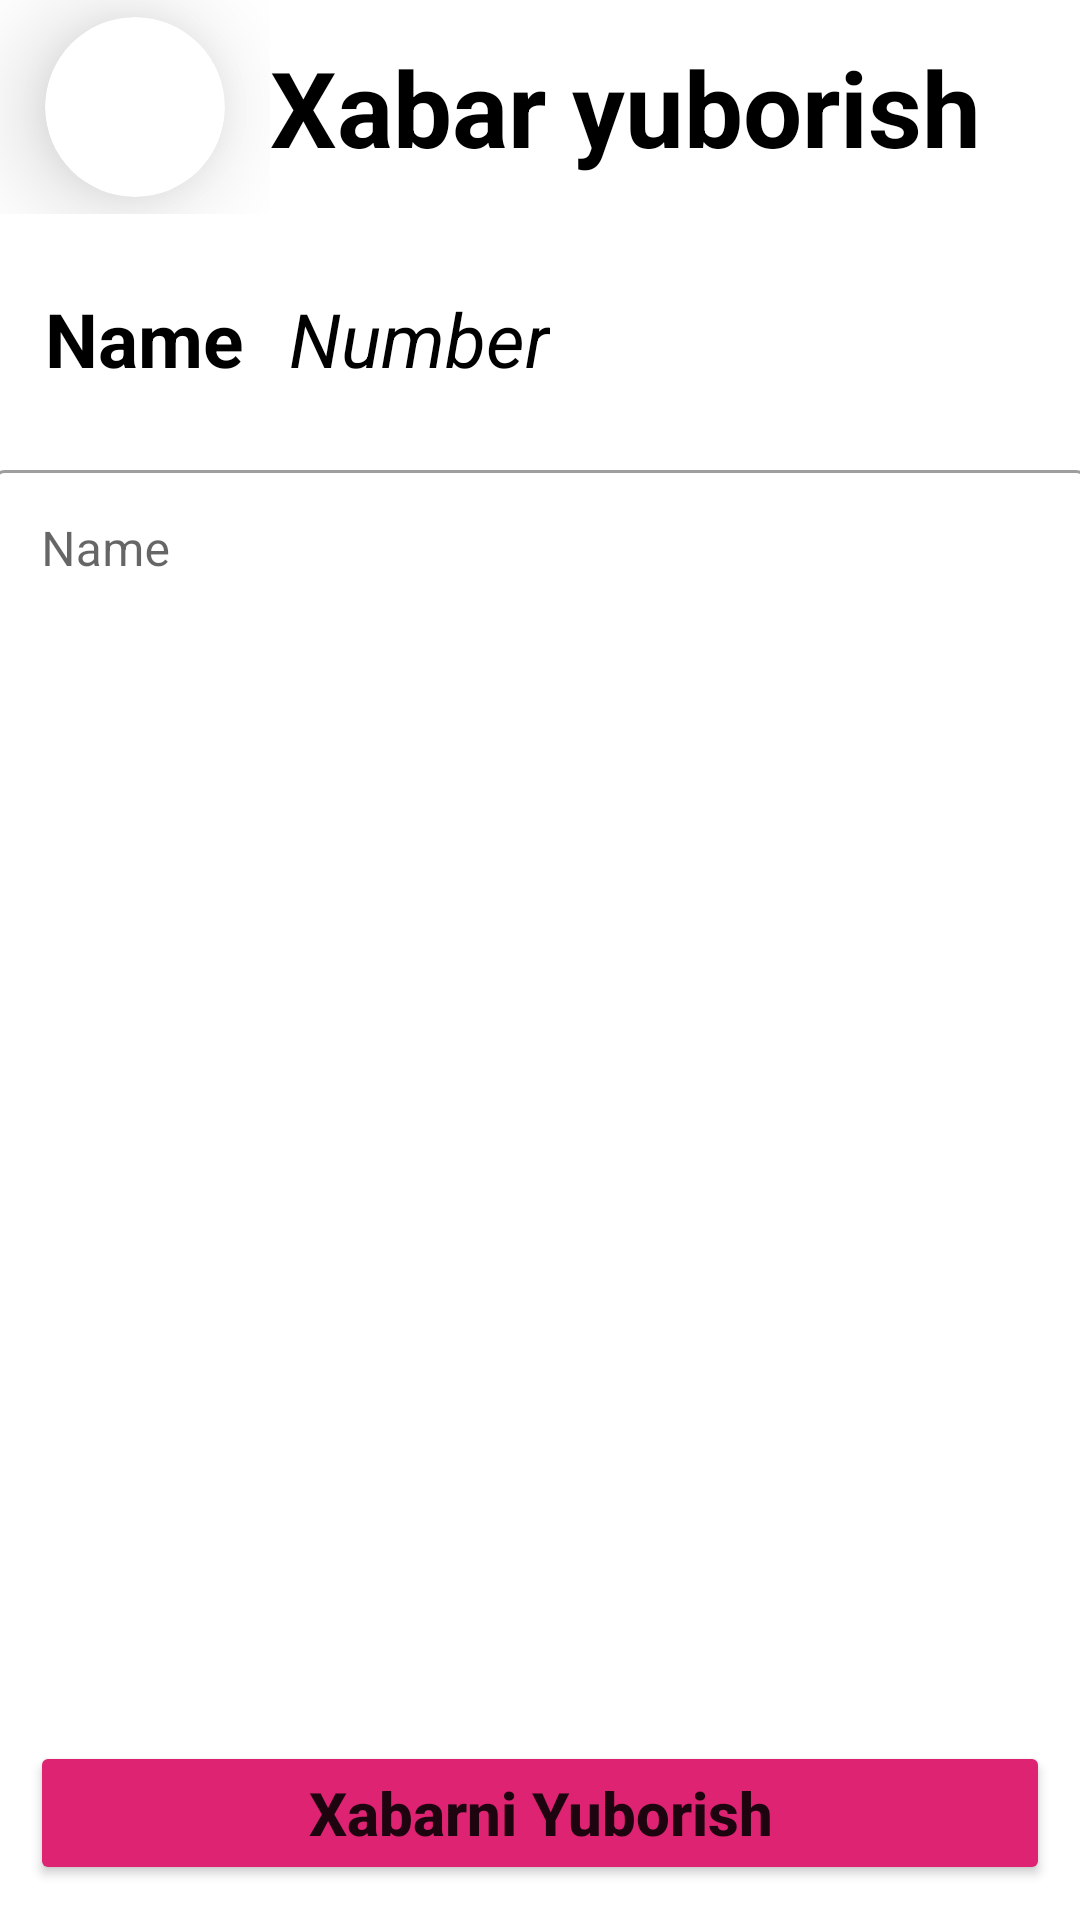

Reconstruct the res/layout file that produces this screen, plus the resources it refers to.
<!-- AndroidManifest.xml: application theme Theme.ContactApp -->
<!-- res/layout/activity_main2.xml -->
<?xml version="1.0" encoding="utf-8"?>
<LinearLayout
    xmlns:android="http://schemas.android.com/apk/res/android"
    xmlns:app="http://schemas.android.com/apk/res-auto"
    xmlns:tools="http://schemas.android.com/tools"
    android:layout_width="match_parent"
    android:orientation="vertical"
    android:gravity="center"
    android:layout_height="match_parent"
    tools:context=".MainActivity2">

    <LinearLayout
        android:layout_width="match_parent"
        android:layout_height="match_parent"
        android:layout_weight="8"
        >

        <LinearLayout
            android:layout_width="match_parent"
            android:layout_height="match_parent"
            android:gravity="center"
            android:layout_weight="3"
            >
            <androidx.cardview.widget.CardView
                android:layout_width="60dp"
                android:layout_height="60dp"
                app:cardBackgroundColor="@color/white"
                app:cardElevation="20dp"
                app:cardCornerRadius="100dp"
                android:id="@+id/card_back"
                >

                <ImageView
                    android:layout_width="35dp"
                    android:layout_height="35dp"
                    android:layout_gravity="center"
                    android:id="@+id/back"
                    android:src="@drawable/ic_baseline_arrow_back_24"
                    />
            </androidx.cardview.widget.CardView>
        </LinearLayout>

        <LinearLayout
            android:layout_width="match_parent"
            android:layout_height="match_parent"
            android:gravity="center_vertical"
            android:layout_weight="1"
            >
            <TextView
                android:layout_width="wrap_content"
                android:layout_height="wrap_content"
                android:id="@+id/txt"
                android:textStyle="bold"
                android:textSize="35sp"
                android:textColor="@color/black"
                android:text="Xabar yuborish"
                />
        </LinearLayout>


    </LinearLayout>


    <LinearLayout
        android:layout_width="match_parent"
        android:layout_height="match_parent"
        android:orientation="vertical"
        android:layout_weight="1"
        >


        <LinearLayout
            android:layout_width="match_parent"
            android:layout_height="match_parent"
            android:orientation="vertical"
            android:gravity="center"
            android:layout_weight="1"
            >
            <LinearLayout
                android:layout_width="match_parent"
                android:layout_height="match_parent"
                android:layout_weight="5"
                >
                <TextView
                    android:layout_width="wrap_content"
                    android:layout_height="wrap_content"
                    android:text="Name"
                    android:id="@+id/ismi"
                    android:textColor="@color/black"
                    android:textSize="25sp"
                    android:textStyle="bold"
                    android:layout_gravity="center_vertical"
                    android:layout_marginLeft="15dp"
                    />

                <TextView
                    android:layout_width="wrap_content"
                    android:layout_height="wrap_content"
                    android:text="Number"
                    android:id="@+id/raqami"
                    android:textColor="@color/black"
                    android:textSize="25sp"
                    android:textStyle="italic"
                    android:layout_gravity="center_vertical"
                    android:layout_marginLeft="15dp"
                    />
            </LinearLayout>

            <LinearLayout
                android:layout_width="match_parent"
                android:layout_height="match_parent"
                android:gravity="center"
                android:layout_weight="1"
                >
                <com.google.android.material.textfield.TextInputLayout
                    android:id="@+id/layout_name"
                    style="@style/Widget.MaterialComponents.TextInputLayout.OutlinedBox"
                    android:layout_width="365dp"
                    android:layout_height="421dp"
                    android:hint="Name"
                    app:endIconMode="clear_text"
                    app:helperTextTextColor="#323232"
                    >

                    <EditText
                        android:id="@+id/about"
                        android:layout_width="match_parent"
                        android:layout_height="match_parent"
                        android:gravity="top"
                        android:importantForAutofill="no"
                        android:inputType="textPersonName"
                        android:paddingEnd="40dp" />
                </com.google.android.material.textfield.TextInputLayout>
            </LinearLayout>

        </LinearLayout>


        <LinearLayout android:layout_width="match_parent" android:layout_height="match_parent" android:gravity="center" android:layout_weight="7"><Button android:layout_width="match_parent" android:layout_height="wrap_content" android:backgroundTint="#DD2371" android:text="Xabarni Yuborish" android:textStyle="bold" android:id="@+id/btn_send" android:textAllCaps="false" android:textSize="20sp" android:layout_marginLeft="10dp" android:layout_marginRight="10dp" /></LinearLayout>


    </LinearLayout>
</LinearLayout>
<!-- resources referenced by this layout -->
<resources>
  <style name="Theme.ContactApp" parent="Theme.MaterialComponents.DayNight.DarkActionBar">
          
          <item name="colorPrimary">@color/purple_500</item>
          <item name="colorPrimaryVariant">@color/purple_700</item>
          <item name="colorOnPrimary">@color/white</item>
          
          <item name="colorSecondary">@color/teal_200</item>
          <item name="colorSecondaryVariant">@color/teal_700</item>
          <item name="colorOnSecondary">@color/black</item>
          
          <item name="android:statusBarColor">?attr/colorPrimaryVariant</item>
          
      </style>
  <!-- not gathered from this repository: default colours our renderer supplied (Android Studio template values) -->
  <color name="purple_500">#FF6200EE</color>
  <color name="purple_700">#FF3700B3</color>
  <color name="teal_200">#FF03DAC5</color>
  <color name="teal_700">#FF018786</color>
  <color name="black">#FF000000</color>
  <color name="white">#FFFFFFFF</color>
</resources>
